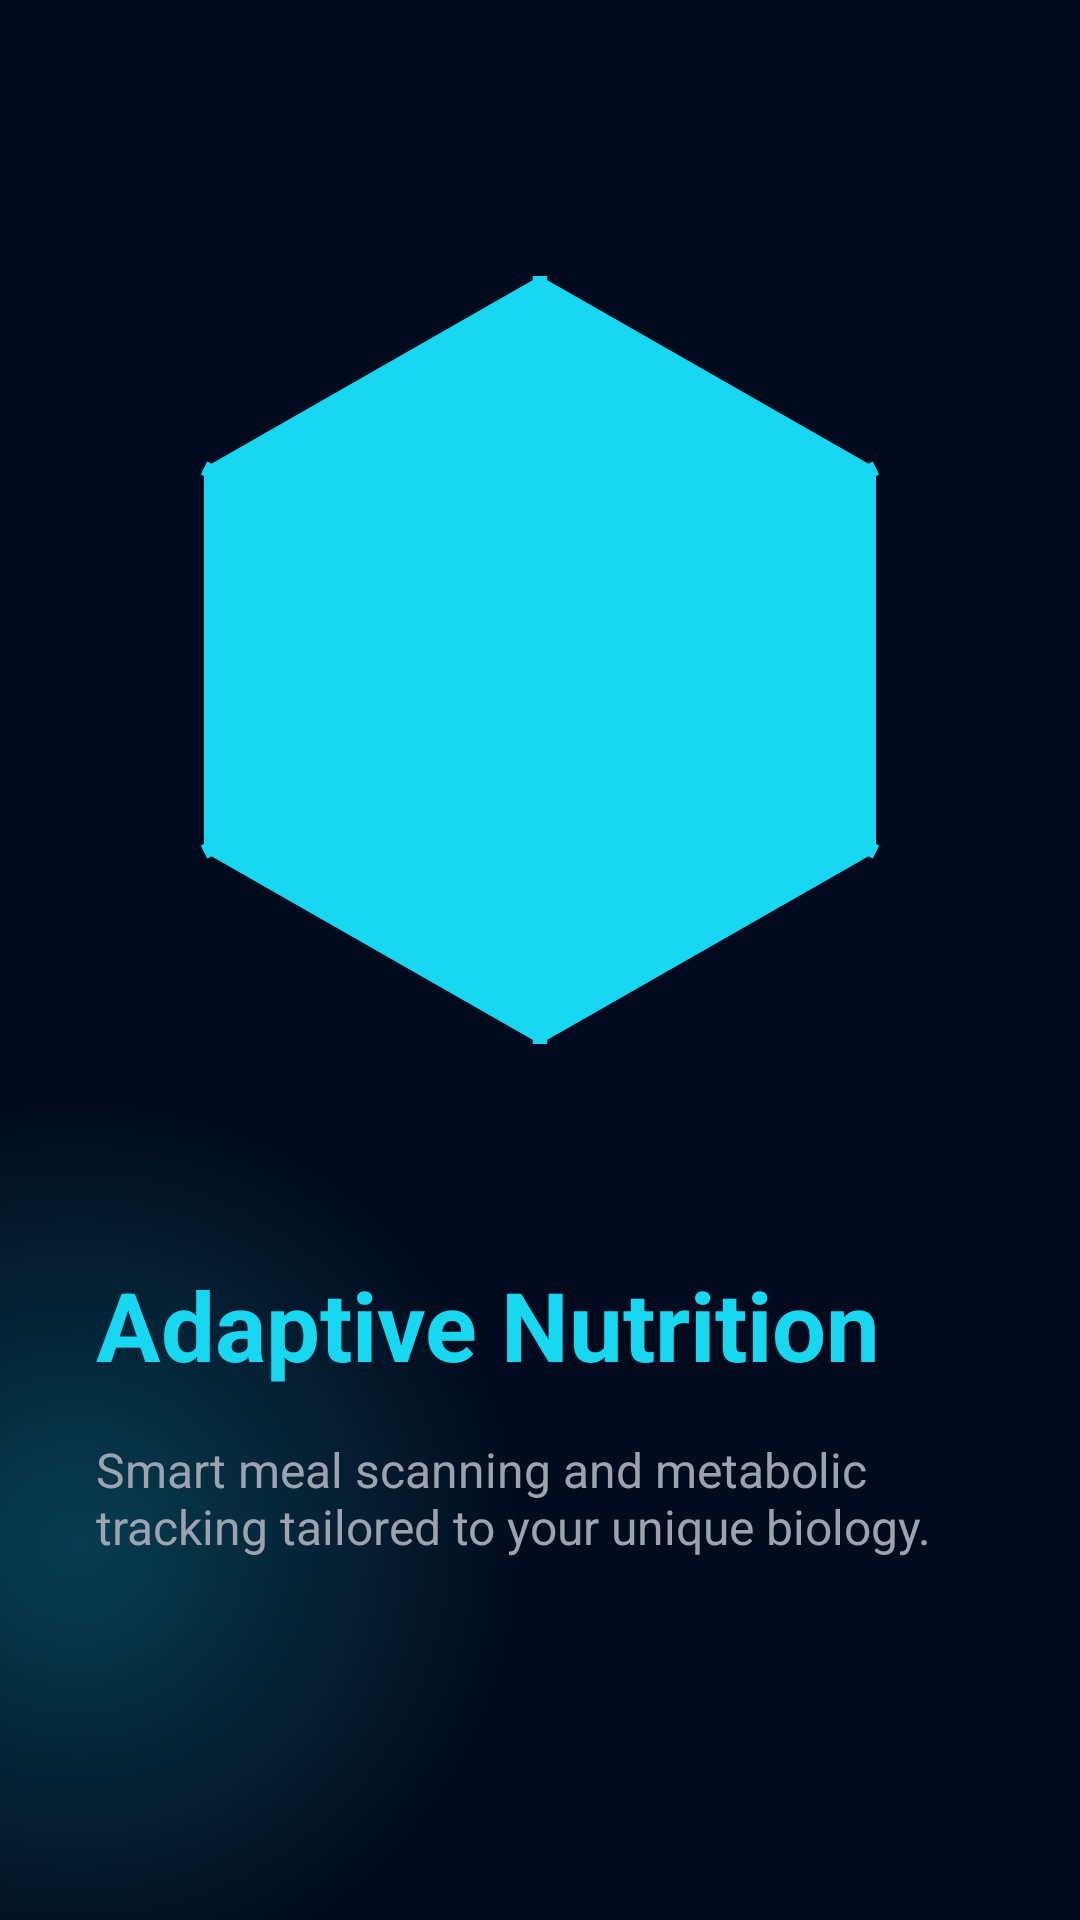

This screen was rendered from an Android layout file. Write that file and the resources it references.
<!-- AndroidManifest.xml: application theme Theme.HealthSync -->
<!-- res/layout/fragment_onboarding2.xml -->
<?xml version="1.0" encoding="utf-8"?>
<androidx.constraintlayout.widget.ConstraintLayout xmlns:android="http://schemas.android.com/apk/res/android"
    xmlns:app="http://schemas.android.com/apk/res-auto"
    android:layout_width="match_parent"
    android:layout_height="match_parent"
    android:background="@color/bg_main">

    <View
        android:id="@+id/v_glow"
        android:layout_width="450dp"
        android:layout_height="450dp"
        android:alpha="0.25"
        android:background="@drawable/bg_cyan_glow"
        app:layout_constraintStart_toStartOf="parent"
        app:layout_constraintBottom_toBottomOf="parent"
        android:layout_marginStart="-200dp"
        android:layout_marginBottom="-100dp"
        android:backgroundTint="@color/cyan_glow" />

    <ImageView
        android:id="@+id/iv_main"
        android:layout_width="320dp"
        android:layout_height="320dp"
        android:layout_marginTop="60dp"
        android:src="@drawable/ic_health_logo"
        app:tint="@color/cyan_glow"
        app:layout_constraintEnd_toEndOf="parent"
        app:layout_constraintStart_toStartOf="parent"
        app:layout_constraintTop_toTopOf="parent"
        android:contentDescription="Nutrition Illustration" />

    <TextView
        android:id="@+id/tv_title"
        style="@style/PremiumHeader"
        android:layout_width="match_parent"
        android:layout_height="wrap_content"
        android:layout_marginHorizontal="32dp"
        android:layout_marginTop="40dp"
        android:text="@string/ob_title_2"
        android:textColor="@color/cyan_glow"
        app:layout_constraintTop_toBottomOf="@+id/iv_main" />

    <TextView
        android:id="@+id/tv_description"
        style="@style/PremiumSubHeader"
        android:layout_width="match_parent"
        android:layout_height="wrap_content"
        android:layout_marginHorizontal="32dp"
        android:layout_marginTop="16dp"
        android:text="@string/ob_desc_2"
        app:layout_constraintTop_toBottomOf="@+id/tv_title" />

</androidx.constraintlayout.widget.ConstraintLayout>
<!-- resources referenced by this layout -->
<resources>
  <color name="bg_main">#020B1D</color>
  <color name="cyan_glow">#18D7F0</color>
  <!-- drawable bg_cyan_glow (drawable) -->
  <?xml version="1.0" encoding="utf-8"?>
  <shape xmlns:android="http://schemas.android.com/apk/res/android"
      android:shape="oval">
      <gradient
          android:type="radial"
          android:gradientRadius="150dp"
          android:startColor="@color/cyan_glow"
          android:endColor="@android:color/transparent" />
  </shape>
  <!-- drawable ic_health_logo (drawable) -->
  <?xml version="1.0" encoding="utf-8"?>
  <vector xmlns:android="http://schemas.android.com/apk/res/android"
      android:width="120dp"
      android:height="120dp"
      android:viewportWidth="100"
      android:viewportHeight="100">
      
      <path
          android:fillColor="@color/accent_cyan"
          android:pathData="M50,10 L85,30 L85,70 L50,90 L15,70 L15,30 Z"
          android:alpha="0.2" />
      <path
          android:strokeColor="@color/accent_cyan"
          android:strokeWidth="2"
          android:pathData="M50,20 L75,35 L75,65 L50,80 L25,65 L25,35 Z"
          android:fillColor="#00000000" />
      <path
          android:fillColor="@color/accent_cyan"
          android:pathData="M45,45 L55,45 L55,55 L45,55 Z" />
      <path
          android:strokeColor="@color/accent_cyan"
          android:strokeWidth="1.5"
          android:pathData="M50,10 L50,25 M85,30 L70,37.5 M85,70 L70,62.5 M50,90 L50,75 M15,70 L30,62.5 M15,30 L30,37.5" />
  </vector>
  <string name="ob_desc_2">Smart meal scanning and metabolic tracking tailored to your unique biology.</string>
  <string name="ob_title_2">Adaptive Nutrition</string>
  <style name="PremiumHeader" parent="">
          <item name="android:textColor">@color/text_primary</item>
          <item name="android:textSize">32sp</item>
          <item name="android:textStyle">bold</item>
      </style>
  <style name="PremiumSubHeader" parent="">
          <item name="android:textColor">@color/text_secondary</item>
          <item name="android:textSize">16sp</item>
      </style>
  <style name="Theme.HealthSync" parent="Theme.Material3.DayNight.NoActionBar">
          <item name="colorPrimary">@color/cyan_glow</item>
          <item name="colorSecondary">@color/blue_glow</item>
          <item name="android:windowBackground">@color/bg_deep_navy</item>
          <item name="android:statusBarColor">@color/bg_deep_navy</item>
          <item name="android:navigationBarColor">@color/bg_deep_navy</item>
          <item name="colorSurface">@color/bg_deep_navy</item>
          <item name="colorOnSurface">@color/text_primary</item>
      </style>
  <color name="accent_cyan">#18D7F0</color>
  <color name="text_primary">#FFFFFF</color>
  <color name="text_secondary">#9CA3AF</color>
  <color name="blue_glow">#3B82F6</color>
  <color name="bg_deep_navy">#020B1D</color>
</resources>
